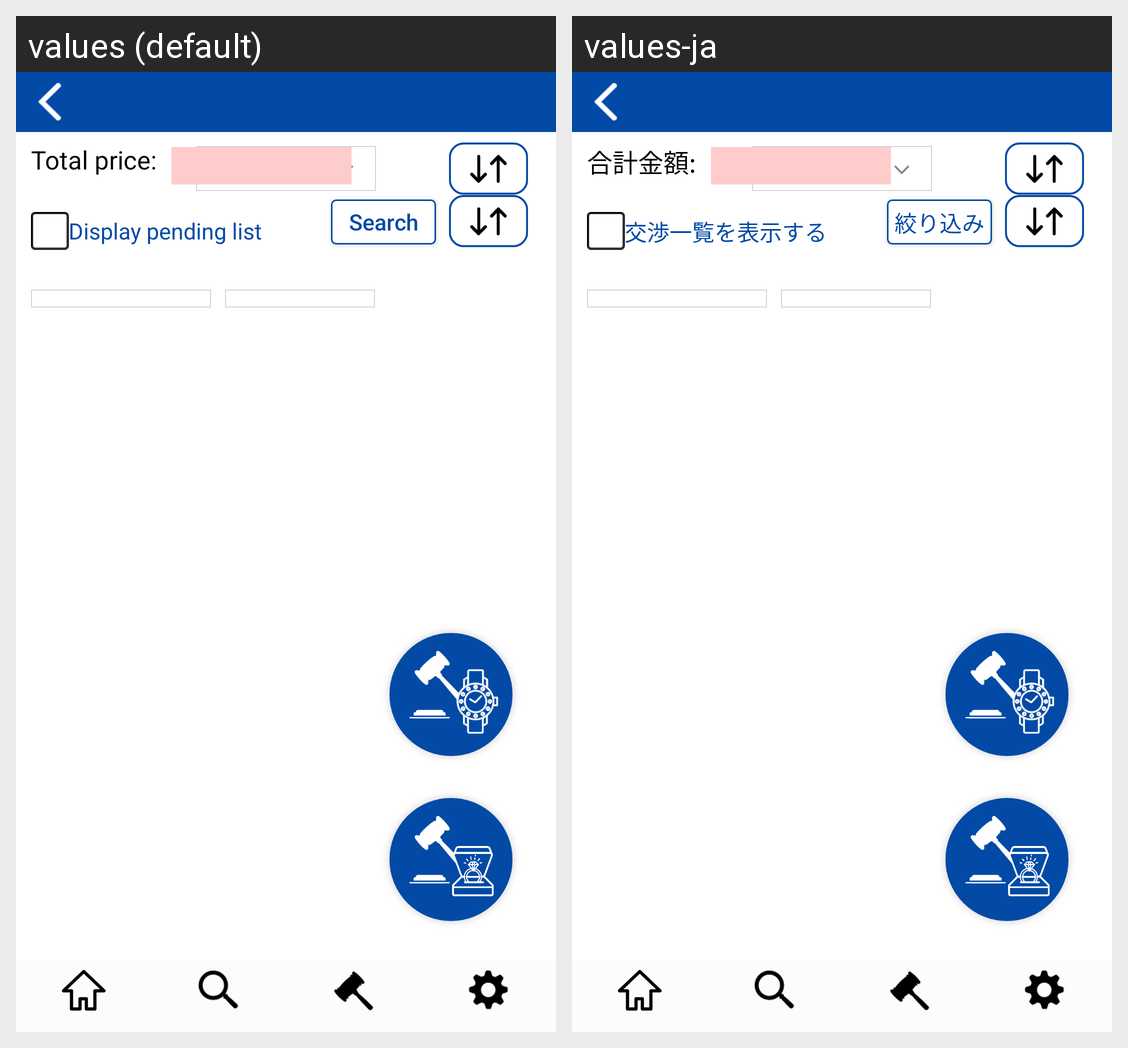

This grid shows one Android layout under two languages. Give, for every string resource on the screen, its name, the default text and each shown locale's text.
Android screen res/layout/activity_items.xml rendered under 2 locales, left to right: values (default), values-ja. Device: Nexus 5 (rendered at 1080×1920; each locale shown at half size, 540×960, under a caption strip naming it); theme Theme.MaterialComponents.DayNight.NoActionBar.
Strings drawn on this screen, with the default value and each locale's value (text and hints the layout hard-codes, and strings that could not be matched under every locale, appear in the picture but are not listed):

list_total_price
  values: Total price:
  values-ja: 合計金額:

list_chk_showkosho
  values: Display pending list
  values-ja: 交渉一覧を表示する

neg_shiborikomi
  values: Search
  values-ja: 絞り込み
